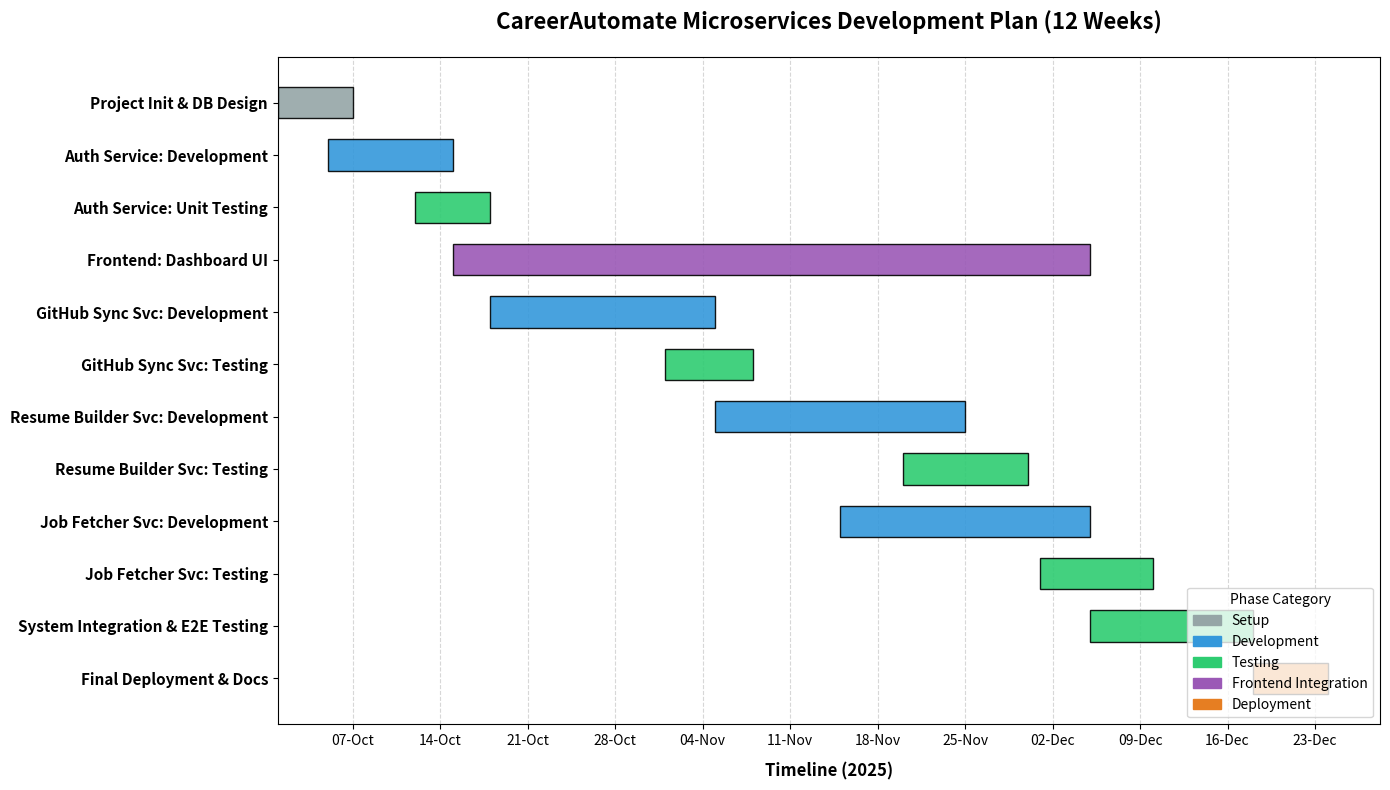

Generate this figure with matplotlib:

import matplotlib.pyplot as plt
import matplotlib.dates as mdates
from datetime import datetime

# Data for the Gantt Chart
tasks = [
    # Task Name, Start Date, End Date, Category
    ("Project Init & DB Design", "2025-10-01", "2025-10-07", "Setup"),
    
    ("Auth Service: Development", "2025-10-05", "2025-10-15", "Dev"),
    ("Auth Service: Unit Testing", "2025-10-12", "2025-10-18", "Test"),
    
    ("Frontend: Dashboard UI", "2025-10-15", "2025-12-05", "Frontend"),
    
    ("GitHub Sync Svc: Development", "2025-10-18", "2025-11-05", "Dev"),
    ("GitHub Sync Svc: Testing", "2025-11-01", "2025-11-08", "Test"),
    
    ("Resume Builder Svc: Development", "2025-11-05", "2025-11-25", "Dev"),
    ("Resume Builder Svc: Testing", "2025-11-20", "2025-11-30", "Test"),
    
    ("Job Fetcher Svc: Development", "2025-11-15", "2025-12-05", "Dev"),
    ("Job Fetcher Svc: Testing", "2025-12-01", "2025-12-10", "Test"),
    
    ("System Integration & E2E Testing", "2025-12-05", "2025-12-18", "Test"),
    ("Final Deployment & Docs", "2025-12-18", "2025-12-24", "Deploy"),
]

# Convert dates to datetime objects
task_data = []
for task, start, end, category in tasks:
    task_data.append({
        "Task": task,
        "Start": datetime.strptime(start, "%Y-%m-%d"),
        "End": datetime.strptime(end, "%Y-%m-%d"),
        "Category": category
    })

# Reverse order so first task is at top
task_data.reverse()

# Colors for categories
colors = {
    "Setup": "#95a5a6",    # Grey
    "Dev": "#3498db",      # Blue
    "Test": "#2ecc71",     # Green
    "Frontend": "#9b59b6", # Purple
    "Deploy": "#e67e22"    # Orange
}

# Create Figure
fig, ax = plt.subplots(figsize=(14, 8))

# Plot Bars
for i, task in enumerate(task_data):
    start_date = mdates.date2num(task["Start"])
    end_date = mdates.date2num(task["End"])
    duration = end_date - start_date
    
    color = colors.get(task["Category"], "#34495e")
    
    ax.barh(i, duration, left=start_date, height=0.6, align='center', color=color, edgecolor='black', alpha=0.9)
    
    # Add date text inside or next to bar
    # ax.text(start_date + duration/2, i, f"{task['Duration']} days", ha='center', va='center', color='white', fontsize=9, fontweight='bold')

# Y-Axis Labels
ax.set_yticks(range(len(task_data)))
ax.set_yticklabels([t["Task"] for t in task_data], fontsize=11, fontweight='bold')

# X-Axis Formatting
ax.xaxis_date()
ax.xaxis.set_major_locator(mdates.WeekdayLocator(interval=1))
ax.xaxis.set_major_formatter(mdates.DateFormatter("%d-%b"))
plt.xticks(fontsize=10, rotation=0)

# Grid and Styling
ax.grid(True, axis='x', linestyle='--', alpha=0.5)
ax.set_axisbelow(True)
plt.title("CareerAutomate Microservices Development Plan (12 Weeks)", fontsize=16, fontweight='bold', pad=20)
plt.xlabel("Timeline (2025)", fontsize=12, fontweight='bold', labelpad=10)

# Legend
handles = [plt.Rectangle((0,0),1,1, color=colors[cat]) for cat in colors]
labels = ["Setup", "Development", "Testing", "Frontend Integration", "Deployment"]
plt.legend(handles, labels, loc='lower right', title="Phase Category")

# Adjust layout to fit everything
plt.tight_layout()

# Save
plt.savefig(r"D:\Mini_Project\Reports\gantt_chart_microservices.png", dpi=300)
